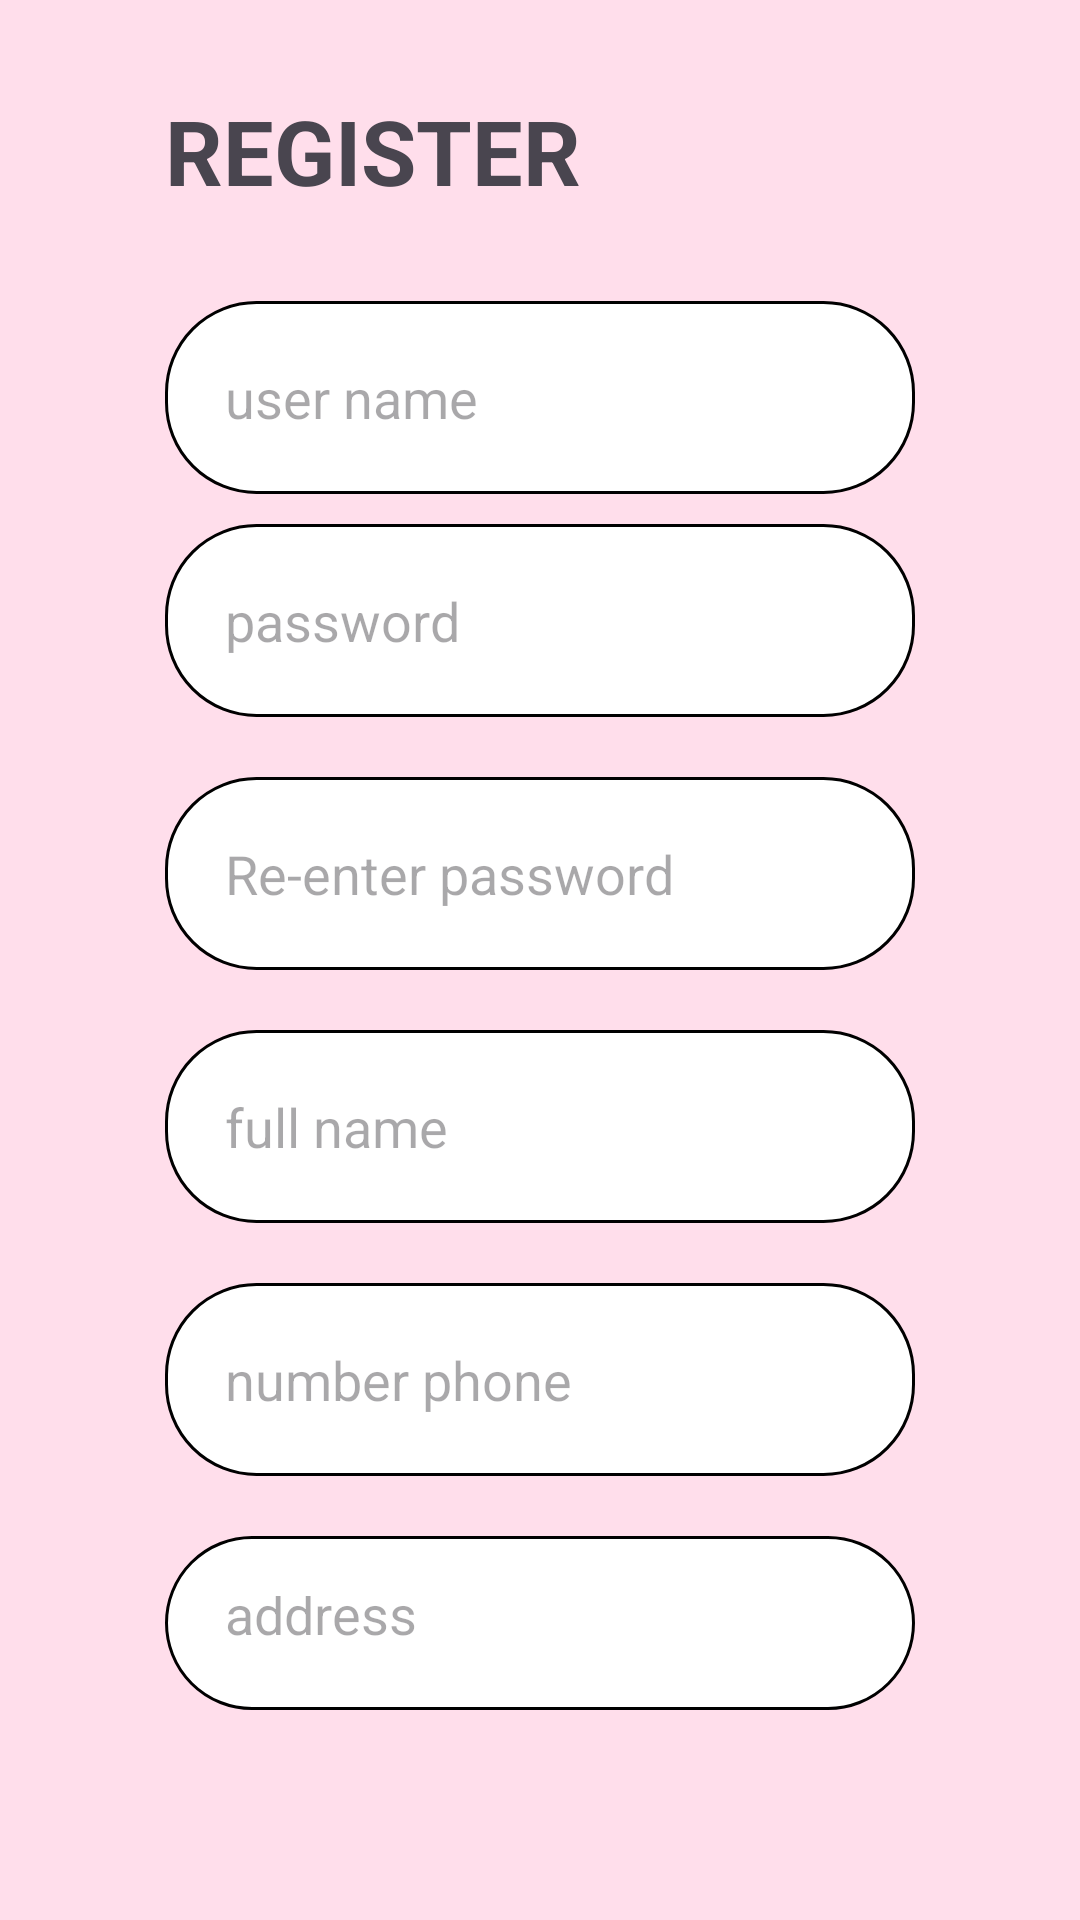

Produce the Android XML layout that renders to this screen, including the resource entries it uses.
<!-- AndroidManifest.xml: application theme Theme.Library_management -->
<!-- res/layout/activity_register_screen.xml -->
<?xml version="1.0" encoding="utf-8"?>
<LinearLayout xmlns:android="http://schemas.android.com/apk/res/android"
    xmlns:app="http://schemas.android.com/apk/res-auto"
    xmlns:tools="http://schemas.android.com/tools"
    android:layout_width="match_parent"
    android:layout_height="match_parent"
    tools:context=".screens.LoginScreen"
    android:orientation="vertical"
    android:background="#ffdeeb"
    android:gravity="center">

    <LinearLayout
        android:layout_marginBottom="20dp"
        android:background="@drawable/custom_dialog"
        android:elevation="100dp"
        android:padding="30dp"
        android:orientation="vertical"
        android:layout_width="wrap_content"
        android:layout_height="wrap_content">
        <TextView
            android:layout_marginBottom="30dp"
            android:text="REGISTER"
            android:layout_width="wrap_content"
            android:layout_height="wrap_content"
            android:textAlignment="center"
            android:textSize="30sp"
            android:textStyle="bold"
            />
        <EditText
            android:hint="user name"
            android:id="@+id/edtUser"
            android:layout_marginBottom="10dp"
            android:background="@drawable/custom_edt"
            android:layout_width="250dp"
            android:layout_height="wrap_content"/>
        <EditText
            android:hint="password"
            android:id="@+id/edtPasswd"
            android:layout_marginBottom="20dp"
            android:background="@drawable/custom_edt"
            android:layout_width="250dp"
            android:layout_height="wrap_content"/>
        <EditText
            android:hint="Re-enter password"
            android:id="@+id/edtRePasswd"
            android:layout_marginBottom="20dp"
            android:background="@drawable/custom_edt"
            android:layout_width="250dp"
            android:layout_height="wrap_content"/>
        <EditText
            android:hint="full name"
            android:id="@+id/edtFullname"
            android:layout_marginBottom="20dp"
            android:background="@drawable/custom_edt"
            android:layout_width="250dp"
            android:layout_height="wrap_content"/>
        <EditText
            android:hint="number phone"
            android:id="@+id/edtSdt"
            android:layout_marginBottom="20dp"
            android:background="@drawable/custom_edt"
            android:layout_width="250dp"
            android:layout_height="wrap_content"/>
        <EditText
            android:hint="address"
            android:id="@+id/edtAddress"
            android:layout_marginBottom="20dp"
            android:background="@drawable/custom_edt"
            android:layout_width="250dp"
            android:layout_height="wrap_content"/>
        <Button
            android:backgroundTint="#f783ac"
            android:elevation="10dp"
            android:textSize="20sp"
            android:id="@+id/btnOK"
            android:text="OK"
            android:layout_width="250dp"
            android:layout_height="60dp"/>
    </LinearLayout>
</LinearLayout>
<!-- resources referenced by this layout -->
<resources>
  <!-- drawable custom_edt (drawable) -->
  <?xml version="1.0" encoding="utf-8"?>
  <shape xmlns:android="http://schemas.android.com/apk/res/android">
      <solid android:color="@color/white"/>
      <stroke android:color="@color/black"
          android:width="1dp"/>
      <corners android:radius="30dp"/>
      <padding android:bottom="20dp"
          android:left="20dp"
          android:right="20dp"
          android:top="20dp"/>
  </shape>
  <style name="Theme.Library_management" parent="Base.Theme.Library_management" />
  <color name="white">#FFFFFFFF</color>
  <color name="black">#FF000000</color>
  <style name="Base.Theme.Library_management" parent="Theme.Material3.DayNight.NoActionBar">
          
          
      </style>
</resources>
